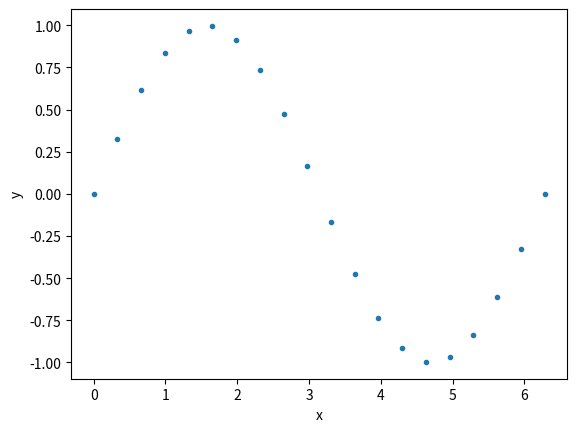

Generate this figure with matplotlib:
# -*- coding: utf-8 -*-
"""
CMM Tutorial 1
Created on Sun Nov 26 16:35:23 2023

[redacted]
"""

### Exercise 1: Squaresum
# Return the sum of the square of the first n natural numbers 
def squaresum(n) : 
  
    # Iterate i from 1  
    # to n finding  
    # the square of i and 
    # add to sum. 
    sm = 0
    for i in range(1, n+1) : 
        sm = sm + (i * i) 
      
    return sm 
  
# Main Program 
n = 20
sum_numbers = squaresum(n)
print(sum_numbers) 

# Return the sum of the square of the first n odd natural numbers
def odd_squaresum(n):
    sm = 0
    for i in range(1, n*2):
        if i % 2 == 1: 
            sm = sm + (i * i)
    return sm

n = 20
sum_odd_numbers = odd_squaresum(n)
print(sum_odd_numbers)


### Exercise 2: Arrays
# Create array with 20 elements, all zeroes
import numpy as np
np.array([0]*20)
# Change the values with random numbers in the range (0,10)
import random
array = []
for i in range(20):
    x = random.randint(0,10)
    array.append(x) 
        
# Print all elements
print(array)
# Find the index of the elements larger than 5 and smaller than 6, print them on the console

# Alternatively (solution)
n = 20
x = np.zeros(n)
random_min = 0
random_max = 10
for i in range(0, n):
    x[i] = random.uniform(random_min, random_max)
print(x)
a = 5
b = 6
for i in range(0,n):
    if x[i] > a and x[i] < b:
        print(i)
        
### Plotting
# Create an array x of equispaced coordinates in range (0,2pi)
# Create an array y, where the elements of y are the sine of elements x
# Plot y vs x
import math
import matplotlib.pyplot as plt
import numpy as np

n = 20
x = np.linspace(0, 2.0*math.pi, num = n)
y = np.sin(x)
plt.plot(x,y, ".") #dot makes it dots
plt.xlabel("x")
plt.ylabel("y")
plt.show()
    